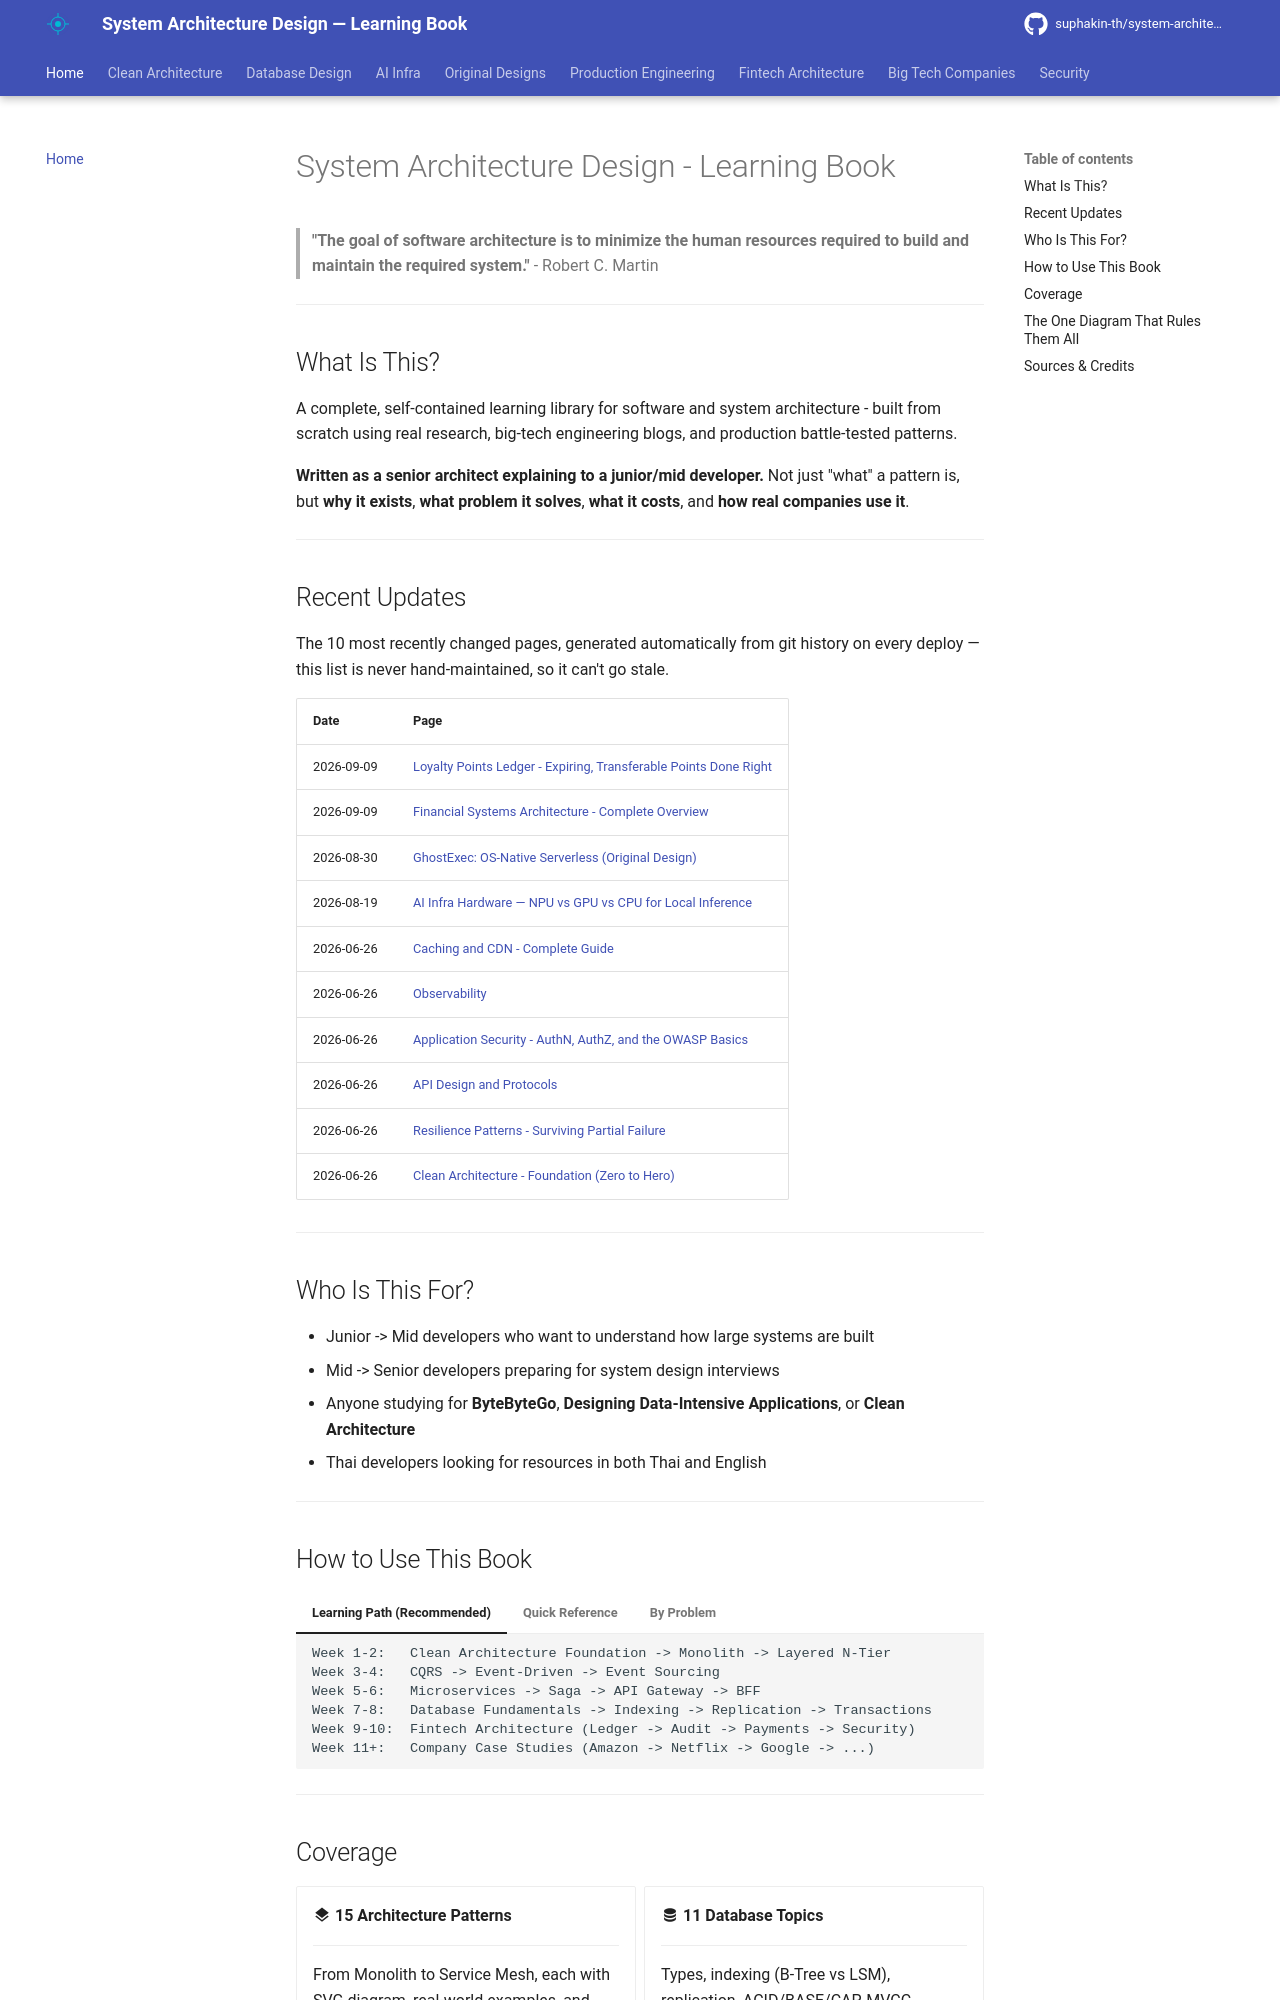

repository: suphakin-th/system-architecture-design-learning-book · page: index.html · generator: mkdocs

# System Architecture Design - Learning Book

> **"The goal of software architecture is to minimize the human resources required to build and maintain the required system."** - Robert C. Martin

---

## What Is This?

A complete, self-contained learning library for software and system architecture - built from scratch using real research, big-tech engineering blogs, and production battle-tested patterns.

**Written as a senior architect explaining to a junior/mid developer.** Not just "what" a pattern is, but **why it exists**, **what problem it solves**, **what it costs**, and **how real companies use it**.

---

## Recent Updates

The 10 most recently changed pages, generated automatically from git history on every deploy — this list is never hand-maintained, so it can't go stale.

--8<-- "_recent_updates.md"

---

## Who Is This For?

- Junior -> Mid developers who want to understand how large systems are built
- Mid -> Senior developers preparing for system design interviews
- Anyone studying for **ByteByteGo**, **Designing Data-Intensive Applications**, or **Clean Architecture**
- Thai developers looking for resources in both Thai and English

---

## How to Use This Book

=== "Learning Path (Recommended)"

    ```
    Week 1-2:   Clean Architecture Foundation -> Monolith -> Layered N-Tier
    Week 3-4:   CQRS -> Event-Driven -> Event Sourcing
    Week 5-6:   Microservices -> Saga -> API Gateway -> BFF
    Week 7-8:   Database Fundamentals -> Indexing -> Replication -> Transactions
    Week 9-10:  Fintech Architecture (Ledger -> Audit -> Payments -> Security)
    Week 11+:   Company Case Studies (Amazon -> Netflix -> Google -> ...)
    ```

=== "Quick Reference"

    Use the **search bar** (top right) to find any concept instantly.

    Examples to try:
    - `fanout` -> Twitter's hybrid fanout solution
    - `idempotency` -> Stripe's payment safety
    - `MVCC` -> PostgreSQL concurrency control
    - `PromptPay` -> Thailand's real-time payment system
    - `สิทธิ์` -> Linux permissions in Thai

=== "By Problem"

    | I need to... | Go to |
    |---|---|
    | Understand Clean Architecture from zero | [Foundation](architecture/00_foundation.md) |
    | Know when to use microservices | [Microservices](architecture/02_microservices.md) |
    | Design a payment/financial system | [Fintech Overview](fintech/00_overview.md) |
    | Make my database faster | [Query Optimization](database/28_query_optimization.md) |
    | Pass a security pentest | [Linux Permissions](security/linux_permissions_thai.md) |
    | Learn from Netflix's architecture | [Netflix Case Study](companies/netflix.md) |

---
